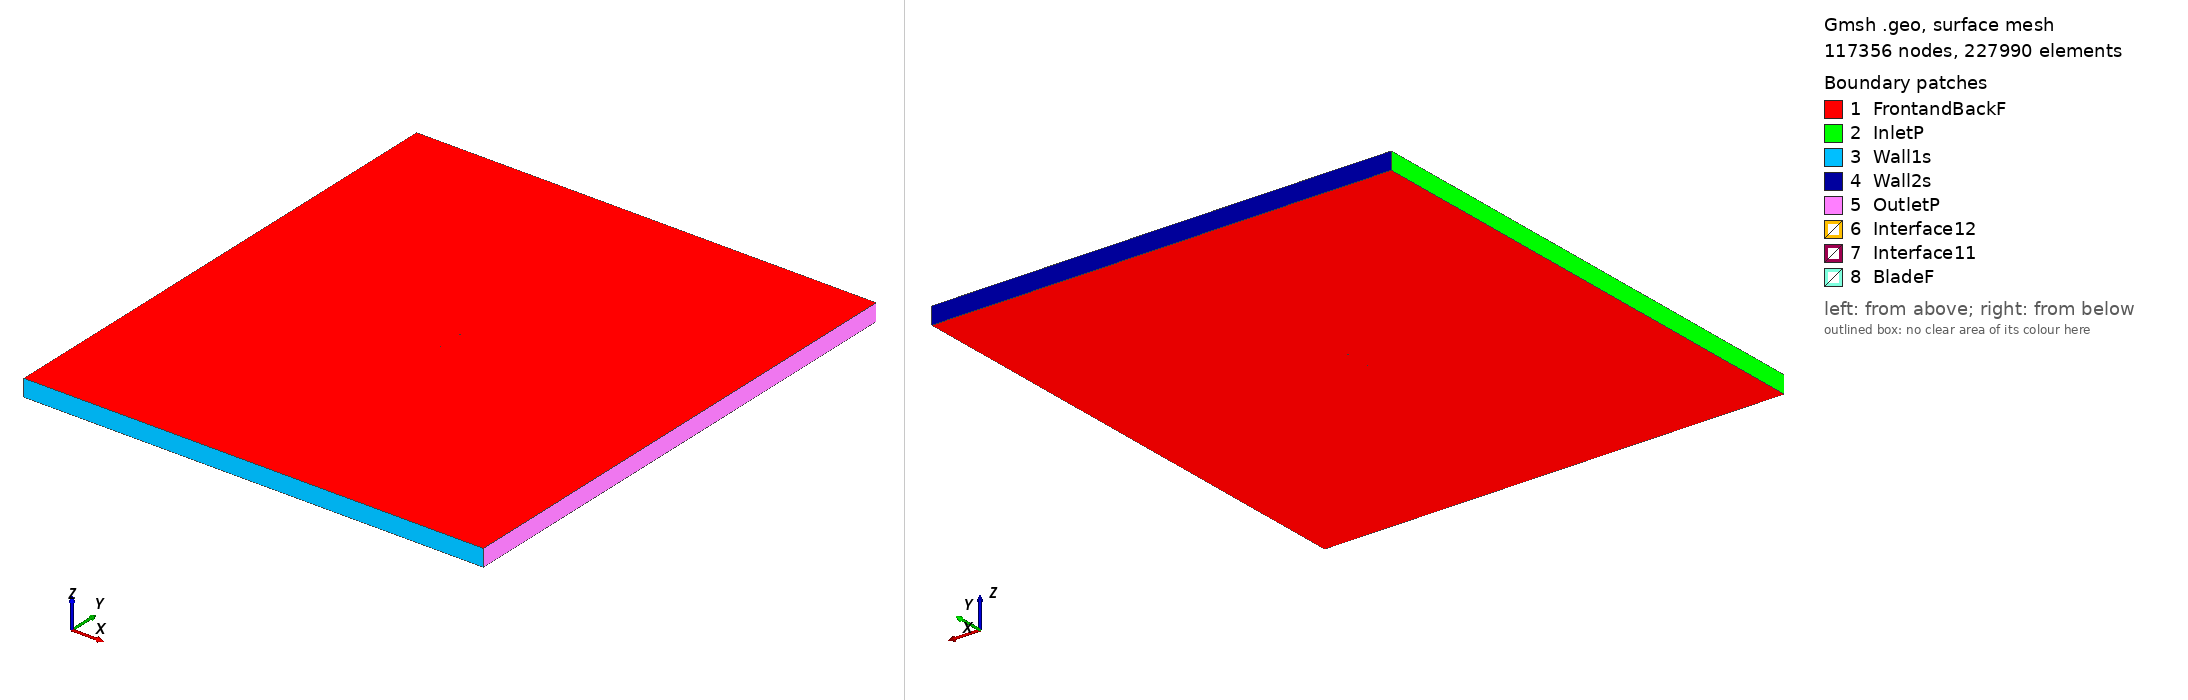

Gmsh geometry script, surface-meshed: 117356 nodes, 227990 surface elements. Boundary patches (legend numbers): 1 FrontandBackF, 2 InletP, 3 Wall1s, 4 Wall2s, 5 OutletP, 6 Interface12, 7 Interface11, 8 BladeF. Left view from above one corner, right view from below the opposite corner. Legend entries are the model's physical surfaces. The drawing asked Gmsh for element sizes between 1% and 20% of the model's largest extent; the script's own settings can give other sizes.

=== ag19_tsr_3.2368_aoa_5.6553.geo (drawn) ===
SetFactory("OpenCASCADE");

Point(1) = {0.074839, 0.732495, 0, 1.0};
Point(2) = {0.073456, 0.732763, 0, 1.0};
Point(3) = {0.071122, 0.733214, 0, 1.0};
Point(4) = {0.068787, 0.733664, 0, 1.0};
Point(5) = {0.066453, 0.734111, 0, 1.0};
Point(6) = {0.064119, 0.734556, 0, 1.0};
Point(7) = {0.061784, 0.734999, 0, 1.0};
Point(8) = {0.059450, 0.735439, 0, 1.0};
Point(9) = {0.057115, 0.735877, 0, 1.0};
Point(10) = {0.054779, 0.736312, 0, 1.0};
Point(11) = {0.052444, 0.736745, 0, 1.0};
Point(12) = {0.050108, 0.737176, 0, 1.0};
Point(13) = {0.047771, 0.737604, 0, 1.0};
Point(14) = {0.045435, 0.738030, 0, 1.0};
Point(15) = {0.043098, 0.738454, 0, 1.0};
Point(16) = {0.040761, 0.738875, 0, 1.0};
Point(17) = {0.038424, 0.739293, 0, 1.0};
Point(18) = {0.036087, 0.739707, 0, 1.0};
Point(19) = {0.033749, 0.740116, 0, 1.0};
Point(20) = {0.031411, 0.740520, 0, 1.0};
Point(21) = {0.029074, 0.740920, 0, 1.0};
Point(22) = {0.026735, 0.741314, 0, 1.0};
Point(23) = {0.024396, 0.741703, 0, 1.0};
Point(24) = {0.022057, 0.742087, 0, 1.0};
Point(25) = {0.019718, 0.742465, 0, 1.0};
Point(26) = {0.017378, 0.742838, 0, 1.0};
Point(27) = {0.015038, 0.743204, 0, 1.0};
Point(28) = {0.012699, 0.743564, 0, 1.0};
Point(29) = {0.010359, 0.743918, 0, 1.0};
Point(30) = {0.008018, 0.744266, 0, 1.0};
Point(31) = {0.005678, 0.744607, 0, 1.0};
Point(32) = {0.003338, 0.744941, 0, 1.0};
Point(33) = {0.000997, 0.745269, 0, 1.0};
Point(34) = {-0.001344, 0.745590, 0, 1.0};
Point(35) = {-0.003683, 0.745904, 0, 1.0};
Point(36) = {-0.006023, 0.746210, 0, 1.0};
Point(37) = {-0.008364, 0.746509, 0, 1.0};
Point(38) = {-0.010702, 0.746801, 0, 1.0};
Point(39) = {-0.013042, 0.747084, 0, 1.0};
Point(40) = {-0.015381, 0.747359, 0, 1.0};
Point(41) = {-0.017718, 0.747626, 0, 1.0};
Point(42) = {-0.020055, 0.747883, 0, 1.0};
Point(43) = {-0.022392, 0.748131, 0, 1.0};
Point(44) = {-0.024727, 0.748369, 0, 1.0};
Point(45) = {-0.027060, 0.748595, 0, 1.0};
Point(46) = {-0.029394, 0.748811, 0, 1.0};
Point(47) = {-0.031725, 0.749013, 0, 1.0};
Point(48) = {-0.034053, 0.749202, 0, 1.0};
Point(49) = {-0.036381, 0.749375, 0, 1.0};
Point(50) = {-0.038705, 0.749532, 0, 1.0};
Point(51) = {-0.041026, 0.749670, 0, 1.0};
Point(52) = {-0.043344, 0.749787, 0, 1.0};
Point(53) = {-0.045654, 0.749881, 0, 1.0};
Point(54) = {-0.047959, 0.749950, 0, 1.0};
Point(55) = {-0.050256, 0.749991, 0, 1.0};
Point(56) = {-0.052542, 0.750000, 0, 1.0};
Point(57) = {-0.054817, 0.749974, 0, 1.0};
Point(58) = {-0.057073, 0.749908, 0, 1.0};
Point(59) = {-0.059308, 0.749797, 0, 1.0};
Point(60) = {-0.061513, 0.749633, 0, 1.0};
Point(61) = {-0.063681, 0.749408, 0, 1.0};
Point(62) = {-0.065792, 0.749112, 0, 1.0};
Point(63) = {-0.067817, 0.748733, 0, 1.0};
Point(64) = {-0.069691, 0.748264, 0, 1.0};
Point(65) = {-0.071289, 0.747730, 0, 1.0};
Point(66) = {-0.072489, 0.747200, 0, 1.0};
Point(67) = {-0.073296, 0.746737, 0, 1.0};
Point(68) = {-0.073826, 0.746349, 0, 1.0};
Point(69) = {-0.074181, 0.746019, 0, 1.0};
Point(70) = {-0.074419, 0.745728, 0, 1.0};
Point(71) = {-0.074570, 0.745462, 0, 1.0};
Point(72) = {-0.074635, 0.745211, 0, 1.0};
Point(73) = {-0.074597, 0.744958, 0, 1.0};
Point(74) = {-0.074433, 0.744709, 0, 1.0};
Point(75) = {-0.074149, 0.744480, 0, 1.0};
Point(76) = {-0.073741, 0.744247, 0, 1.0};
Point(77) = {-0.073151, 0.743989, 0, 1.0};
Point(78) = {-0.072265, 0.743687, 0, 1.0};
Point(79) = {-0.070942, 0.743337, 0, 1.0};
Point(80) = {-0.069197, 0.742977, 0, 1.0};
Point(81) = {-0.067187, 0.742644, 0, 1.0};
Point(82) = {-0.065046, 0.742348, 0, 1.0};
Point(83) = {-0.062842, 0.742087, 0, 1.0};
Point(84) = {-0.060599, 0.741854, 0, 1.0};
Point(85) = {-0.058331, 0.741644, 0, 1.0};
Point(86) = {-0.056044, 0.741453, 0, 1.0};
Point(87) = {-0.053743, 0.741275, 0, 1.0};
Point(88) = {-0.051433, 0.741108, 0, 1.0};
Point(89) = {-0.049113, 0.740950, 0, 1.0};
Point(90) = {-0.046787, 0.740799, 0, 1.0};
Point(91) = {-0.044455, 0.740653, 0, 1.0};
Point(92) = {-0.042118, 0.740513, 0, 1.0};
Point(93) = {-0.039778, 0.740375, 0, 1.0};
Point(94) = {-0.037434, 0.740240, 0, 1.0};
Point(95) = {-0.035087, 0.740107, 0, 1.0};
Point(96) = {-0.032737, 0.739975, 0, 1.0};
Point(97) = {-0.030384, 0.739844, 0, 1.0};
Point(98) = {-0.028030, 0.739713, 0, 1.0};
Point(99) = {-0.025673, 0.739582, 0, 1.0};
Point(100) = {-0.023313, 0.739451, 0, 1.0};
Point(101) = {-0.020951, 0.739319, 0, 1.0};
Point(102) = {-0.018587, 0.739186, 0, 1.0};
Point(103) = {-0.016220, 0.739052, 0, 1.0};
Point(104) = {-0.013851, 0.738916, 0, 1.0};
Point(105) = {-0.011480, 0.738779, 0, 1.0};
Point(106) = {-0.009107, 0.738639, 0, 1.0};
Point(107) = {-0.006732, 0.738497, 0, 1.0};
Point(108) = {-0.004357, 0.738352, 0, 1.0};
Point(109) = {-0.001984, 0.738204, 0, 1.0};
Point(110) = {0.000387, 0.738053, 0, 1.0};
Point(111) = {0.002755, 0.737899, 0, 1.0};
Point(112) = {0.005123, 0.737742, 0, 1.0};
Point(113) = {0.007488, 0.737582, 0, 1.0};
Point(114) = {0.009851, 0.737417, 0, 1.0};
Point(115) = {0.012213, 0.737250, 0, 1.0};
Point(116) = {0.014575, 0.737079, 0, 1.0};
Point(117) = {0.016935, 0.736903, 0, 1.0};
Point(118) = {0.019294, 0.736723, 0, 1.0};
Point(119) = {0.021652, 0.736538, 0, 1.0};
Point(120) = {0.024009, 0.736347, 0, 1.0};
Point(121) = {0.026364, 0.736152, 0, 1.0};
Point(122) = {0.028718, 0.735952, 0, 1.0};
Point(123) = {0.031071, 0.735747, 0, 1.0};
Point(124) = {0.033423, 0.735536, 0, 1.0};
Point(125) = {0.035773, 0.735321, 0, 1.0};
Point(126) = {0.038122, 0.735100, 0, 1.0};
Point(127) = {0.040471, 0.734874, 0, 1.0};
Point(128) = {0.042818, 0.734643, 0, 1.0};
Point(129) = {0.045165, 0.734406, 0, 1.0};
Point(130) = {0.047512, 0.734165, 0, 1.0};
Point(131) = {0.049859, 0.733918, 0, 1.0};
Point(132) = {0.052205, 0.733667, 0, 1.0};
Point(133) = {0.054551, 0.733410, 0, 1.0};
Point(134) = {0.056897, 0.733148, 0, 1.0};
Point(135) = {0.059242, 0.732881, 0, 1.0};
Point(136) = {0.061588, 0.732610, 0, 1.0};
Point(137) = {0.063934, 0.732334, 0, 1.0};
Point(138) = {0.066280, 0.732053, 0, 1.0};
Point(139) = {0.068625, 0.731768, 0, 1.0};
Point(140) = {0.070971, 0.731479, 0, 1.0};
Point(141) = {0.073316, 0.731185, 0, 1.0};
Point(142) = {0.074693, 0.731013, 0, 1.0};
Point(143) = {-0.074839, -0.732495, 0, 1.0};
Point(144) = {-0.073456, -0.732763, 0, 1.0};
Point(145) = {-0.071122, -0.733214, 0, 1.0};
Point(146) = {-0.068787, -0.733664, 0, 1.0};
Point(147) = {-0.066453, -0.734111, 0, 1.0};
Point(148) = {-0.064119, -0.734556, 0, 1.0};
Point(149) = {-0.061784, -0.734999, 0, 1.0};
Point(150) = {-0.059450, -0.735439, 0, 1.0};
Point(151) = {-0.057115, -0.735877, 0, 1.0};
Point(152) = {-0.054779, -0.736312, 0, 1.0};
Point(153) = {-0.052444, -0.736745, 0, 1.0};
Point(154) = {-0.050108, -0.737176, 0, 1.0};
Point(155) = {-0.047771, -0.737604, 0, 1.0};
Point(156) = {-0.045435, -0.738030, 0, 1.0};
Point(157) = {-0.043098, -0.738454, 0, 1.0};
Point(158) = {-0.040761, -0.738875, 0, 1.0};
Point(159) = {-0.038424, -0.739293, 0, 1.0};
Point(160) = {-0.036087, -0.739707, 0, 1.0};
Point(161) = {-0.033749, -0.740116, 0, 1.0};
Point(162) = {-0.031411, -0.740520, 0, 1.0};
Point(163) = {-0.029074, -0.740920, 0, 1.0};
Point(164) = {-0.026735, -0.741314, 0, 1.0};
Point(165) = {-0.024396, -0.741703, 0, 1.0};
Point(166) = {-0.022057, -0.742087, 0, 1.0};
Point(167) = {-0.019718, -0.742465, 0, 1.0};
Point(168) = {-0.017378, -0.742838, 0, 1.0};
Point(169) = {-0.015038, -0.743204, 0, 1.0};
Point(170) = {-0.012699, -0.743564, 0, 1.0};
Point(171) = {-0.010359, -0.743918, 0, 1.0};
Point(172) = {-0.008018, -0.744266, 0, 1.0};
Point(173) = {-0.005678, -0.744607, 0, 1.0};
Point(174) = {-0.003338, -0.744941, 0, 1.0};
Point(175) = {-0.000997, -0.745269, 0, 1.0};
Point(176) = {0.001344, -0.745590, 0, 1.0};
Point(177) = {0.003683, -0.745904, 0, 1.0};
Point(178) = {0.006023, -0.746210, 0, 1.0};
Point(179) = {0.008364, -0.746509, 0, 1.0};
Point(180) = {0.010702, -0.746801, 0, 1.0};
Point(181) = {0.013042, -0.747084, 0, 1.0};
Point(182) = {0.015381, -0.747359, 0, 1.0};
Point(183) = {0.017718, -0.747626, 0, 1.0};
Point(184) = {0.020055, -0.747883, 0, 1.0};
Point(185) = {0.022392, -0.748131, 0, 1.0};
Point(186) = {0.024727, -0.748369, 0, 1.0};
Point(187) = {0.027060, -0.748595, 0, 1.0};
Point(188) = {0.029394, -0.748811, 0, 1.0};
Point(189) = {0.031725, -0.749013, 0, 1.0};
Point(190) = {0.034053, -0.749202, 0, 1.0};
Point(191) = {0.036381, -0.749375, 0, 1.0};
Point(192) = {0.038705, -0.749532, 0, 1.0};
Point(193) = {0.041026, -0.749670, 0, 1.0};
Point(194) = {0.043344, -0.749787, 0, 1.0};
Point(195) = {0.045654, -0.749881, 0, 1.0};
Point(196) = {0.047959, -0.749950, 0, 1.0};
Point(197) = {0.050256, -0.749991, 0, 1.0};
Point(198) = {0.052542, -0.750000, 0, 1.0};
Point(199) = {0.054817, -0.749974, 0, 1.0};
Point(200) = {0.057073, -0.749908, 0, 1.0};
Point(201) = {0.059308, -0.749797, 0, 1.0};
Point(202) = {0.061513, -0.749633, 0, 1.0};
Point(203) = {0.063681, -0.749408, 0, 1.0};
Point(204) = {0.065792, -0.749112, 0, 1.0};
Point(205) = {0.067817, -0.748733, 0, 1.0};
Point(206) = {0.069691, -0.748264, 0, 1.0};
Point(207) = {0.071289, -0.747730, 0, 1.0};
Point(208) = {0.072489, -0.747200, 0, 1.0};
Point(209) = {0.073296, -0.746737, 0, 1.0};
Point(210) = {0.073826, -0.746349, 0, 1.0};
Point(211) = {0.074181, -0.746019, 0, 1.0};
Point(212) = {0.074419, -0.745728, 0, 1.0};
Point(213) = {0.074570, -0.745462, 0, 1.0};
Point(214) = {0.074635, -0.745211, 0, 1.0};
Point(215) = {0.074597, -0.744958, 0, 1.0};
Point(216) = {0.074433, -0.744709, 0, 1.0};
Point(217) = {0.074149, -0.744480, 0, 1.0};
Point(218) = {0.073741, -0.744247, 0, 1.0};
Point(219) = {0.073151, -0.743989, 0, 1.0};
Point(220) = {0.072265, -0.743687, 0, 1.0};
Point(221) = {0.070942, -0.743337, 0, 1.0};
Point(222) = {0.069197, -0.742977, 0, 1.0};
Point(223) = {0.067187, -0.742644, 0, 1.0};
Point(224) = {0.065046, -0.742348, 0, 1.0};
Point(225) = {0.062842, -0.742087, 0, 1.0};
Point(226) = {0.060599, -0.741854, 0, 1.0};
Point(227) = {0.058331, -0.741644, 0, 1.0};
Point(228) = {0.056044, -0.741453, 0, 1.0};
Point(229) = {0.053743, -0.741275, 0, 1.0};
Point(230) = {0.051433, -0.741108, 0, 1.0};
Point(231) = {0.049113, -0.740950, 0, 1.0};
Point(232) = {0.046787, -0.740799, 0, 1.0};
Point(233) = {0.044455, -0.740653, 0, 1.0};
Point(234) = {0.042118, -0.740513, 0, 1.0};
Point(235) = {0.039778, -0.740375, 0, 1.0};
Point(236) = {0.037434, -0.740240, 0, 1.0};
Point(237) = {0.035087, -0.740107, 0, 1.0};
Point(238) = {0.032737, -0.739975, 0, 1.0};
Point(239) = {0.030384, -0.739844, 0, 1.0};
Point(240) = {0.028030, -0.739713, 0, 1.0};
Point(241) = {0.025673, -0.739582, 0, 1.0};
Point(242) = {0.023313, -0.739451, 0, 1.0};
Point(243) = {0.020951, -0.739319, 0, 1.0};
Point(244) = {0.018587, -0.739186, 0, 1.0};
Point(245) = {0.016220, -0.739052, 0, 1.0};
Point(246) = {0.013851, -0.738916, 0, 1.0};
Point(247) = {0.011480, -0.738779, 0, 1.0};
Point(248) = {0.009107, -0.738639, 0, 1.0};
Point(249) = {0.006732, -0.738497, 0, 1.0};
Point(250) = {0.004357, -0.738352, 0, 1.0};
Point(251) = {0.001984, -0.738204, 0, 1.0};
Point(252) = {-0.000387, -0.738053, 0, 1.0};
Point(253) = {-0.002755, -0.737899, 0, 1.0};
Point(254) = {-0.005123, -0.737742, 0, 1.0};
Point(255) = {-0.007488, -0.737582, 0, 1.0};
Point(256) = {-0.009851, -0.737417, 0, 1.0};
Point(257) = {-0.012213, -0.737250, 0, 1.0};
Point(258) = {-0.014575, -0.737079, 0, 1.0};
Point(259) = {-0.016935, -0.736903, 0, 1.0};
Point(260) = {-0.019294, -0.736723, 0, 1.0};
Point(261) = {-0.021652, -0.736538, 0, 1.0};
Point(262) = {-0.024009, -0.736347, 0, 1.0};
Point(263) = {-0.026364, -0.736152, 0, 1.0};
Point(264) = {-0.028718, -0.735952, 0, 1.0};
Point(265) = {-0.031071, -0.735747, 0, 1.0};
Point(266) = {-0.033423, -0.735536, 0, 1.0};
Point(267) = {-0.035773, -0.735321, 0, 1.0};
Point(268) = {-0.038122, -0.735100, 0, 1.0};
Point(269) = {-0.040471, -0.734874, 0, 1.0};
Point(270) = {-0.042818, -0.734643, 0, 1.0};
Point(271) = {-0.045165, -0.734406, 0, 1.0};
Point(272) = {-0.047512, -0.734165, 0, 1.0};
Point(273) = {-0.049859, -0.733918, 0, 1.0};
Point(274) = {-0.052205, -0.733667, 0, 1.0};
Point(275) = {-0.054551, -0.733410, 0, 1.0};
Point(276) = {-0.056897, -0.733148, 0, 1.0};
Point(277) = {-0.059242, -0.732881, 0, 1.0};
Point(278) = {-0.061588, -0.732610, 0, 1.0};
Point(279) = {-0.063934, -0.732334, 0, 1.0};
Point(280) = {-0.066280, -0.732053, 0, 1.0};
Point(281) = {-0.068625, -0.731768, 0, 1.0};
Point(282) = {-0.070971, -0.731479, 0, 1.0};
Point(283) = {-0.073316, -0.731185, 0, 1.0};
Point(284) = {-0.074693, -0.731013, 0, 1.0};

// Lines: first blade (splines 1-4)
Spline(1) = {1:47};
Spline(2) = {47:96};
Spline(3) = {96:142};
Spline(4) = {142,1};

// Lines: second blade (splines 5-8)
Spline(5) = {143:189};
Spline(6) = {189:238};
Spline(7) = {238:284};
Spline(8) = {284,143};

// Outer domain (points 20001-4 and lines)
Point(285) = {-13.50000000, -15.00000000, 0, 1.0};
Point(286) = {-13.50000000, 15.00000000, 0, 1.0};
Point(287) = {13.50000000, 15.00000000, 0, 1.0};
Point(288) = {13.50000000, -15.00000000, 0, 1.0};
Line(11) = {285, 286};
Line(12) = {286, 287};
Line(13) = {287, 288};
Line(14) = {285, 288};

// Interface (between moving and stationary domain) (circles)
Circle(9) = {0, 0, 0, 0.80000000, 0, 2*Pi};
Circle(10) = {0, 0, 0, 0.80000000, 0, 2*Pi};

// Loops collect Lines/Splines/etc (blade1, blade2, domain, first circle)
Line Loop(1) = {1:4};
Line Loop(2) = {5:8};
Line Loop(3) = {11,12,13,-14};
Line Loop(4) = {9};

// BooleanDifference cuts out the circle/interface from the domain
Plane Surface(1) = {3};
Plane Surface(2) = {4};
BooleanDifference{ Surface{1}; Delete;}{ Surface{2}; Delete;}

// This one cuts out the blades from the inner circle/interface
Line Loop(6) = {10};
Plane Surface(5) = {6};
Plane Surface(6) = {1};
Plane Surface(7) = {2};
BooleanDifference{ Surface{5}; Delete;}{ Surface{6,7}; Delete;}

// extrude to 3rd dimension
Extrude {0, 0, 1} {Surface{1}; Surface{5}; Layers{1}; Recombine;}

// Physical Surfaces are the named boundaries (patches)
Physical Surface("Interface11") = {12};
Physical Surface("Interface12") = {10};

// sides of domain
Physical Surface("InletP") = {6};
Physical Surface("OutletP") = {9};

// top and bottom of domain
Physical Surface("Wall1s") = {7};
Physical Surface("Wall2s") = {8};

// Check FrontandBackF by ensuring there is nothing in the 3rd dimension
Physical Surface("FrontandBackF") = {1,11,5,21};
Physical Surface("BladeF") = {13:20};
Physical Volume("Turbine") = {2};
Physical Volume("Farfield") = {1};

// settings for airfoil boundary layer
Field[1] = BoundaryLayer;
Field[1].EdgesList = {1:8};
Field[1].hwall_n = 1e-3;
Field[1].thickness = 1.5e-2;
Field[1].ratio = 1.05;
Field[1].Quads = 1;
BoundaryLayer Field = 1;

// control points for mesh (blade and interface)
// floor((arc length / 1.5mm)/ 6) -> Transfinite Line
Transfinite Line {1,2,3,5,6,7} = 33 Using Progression 1;
Transfinite Line {4,8} = 2 Using Progression 1;
Transfinite Line {9, 15} = 800 Using Progression 1;

// For more information on gmsh syntax, visit http://gmsh.info/doc/texinfo/gmsh.html
